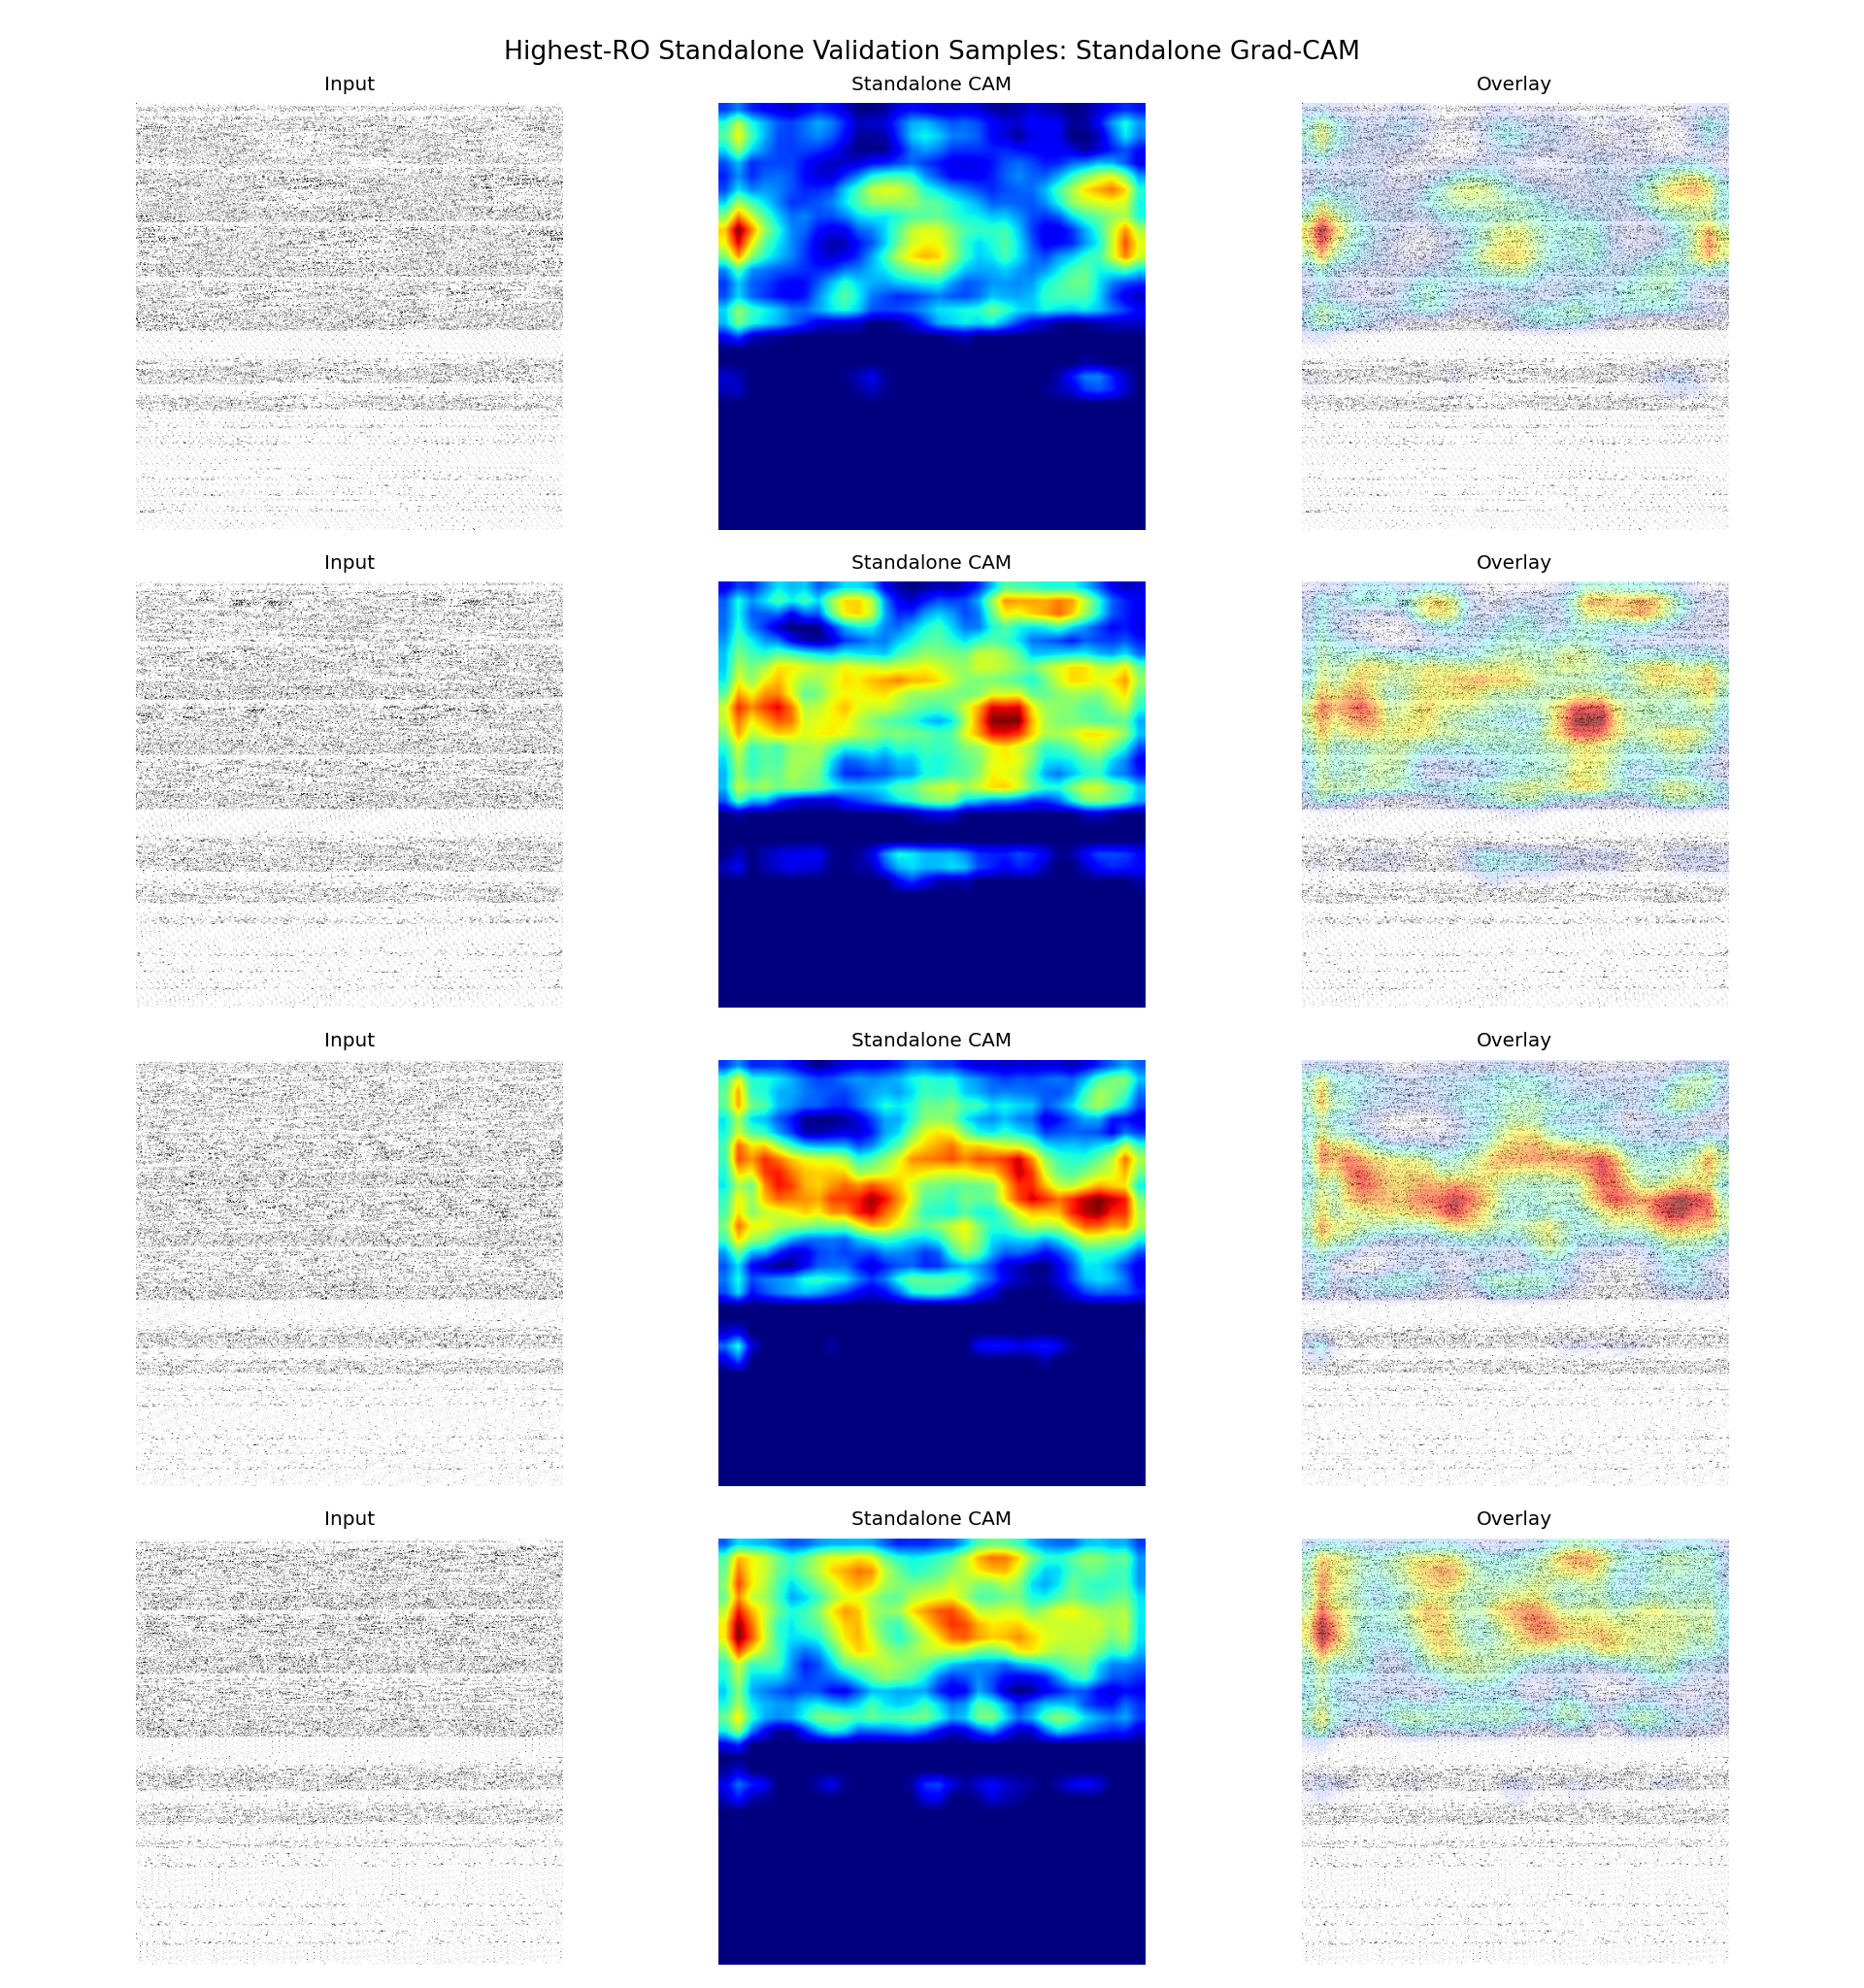

Data behind this chart, as committed beside it:
sample_id, app_name, ro_count, probability, predicted_label, correct, split, target_class, target_layer
it1_S074, ro_22000, 22000, 0.7758, 1, True, fold_0, standalone, conv3
it2_S013, ro_21000, 21000, 0.8696, 1, True, fold_0, standalone, conv3
it2_S042, ro_20000, 20000, 0.7674, 1, True, fold_0, standalone, conv3
it1_S027, ro_19000, 19000, 0.739, 1, True, fold_0, standalone, conv3
